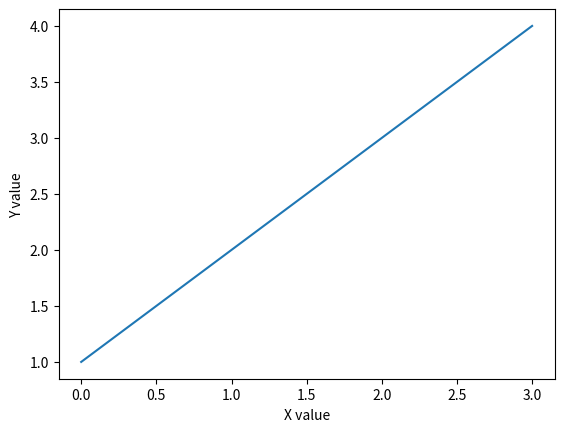

The matplotlib source for this figure:
from matplotlib import pyplot as plt
# import matplotlib.pyplot as plt
plt.plot([0, 1, 2, 3], [1, 2, 3,4])
plt.ylabel('Y value')
plt.xlabel('X value')
plt.show()          # 이 코드는 colab이나 쥬피터 같은 경우 그냥 보여줘서 안 써도 됨

